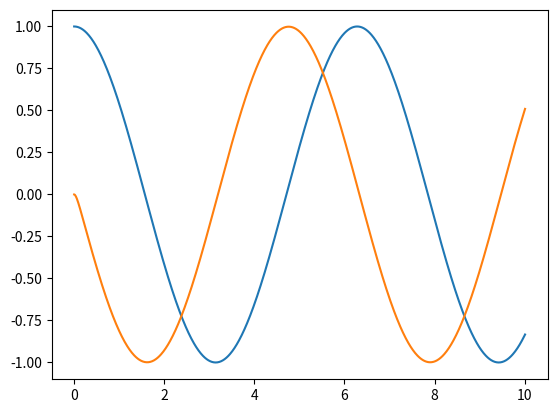

Write the Python code that produced this figure.
"""
dirty derivative
"""
import numpy as np
import matplotlib.pyplot as plt

class DirtyDerivative:
    def __init__(self, Ts, tau):
        self.Ts = Ts
        self.tau = tau
        self.a1 = (2.0 * tau - Ts) / (2.0 * tau + Ts)
        self.a2 = 2.0 / (2.0 * tau+ Ts)
        self.initialized = False

    def update(self, z):
        if self.initialized is False:
            self.z_dot = 0 * z
            self.z_delay_1 = z
            self.initialized = True
        else:
            self.z_dot = self.a1 * self.z_dot \
                         + self.a2 * (z - self.z_delay_1)
            self.z_delay_1 = z
        return self.z_dot


if __name__ == "__main__":
    # instantiate the system
    Ts = 0.01  # simulation step size
    tau = 0.05  # dirty derivative gain (differentiate below 1/tau rad/sec)
    differentiator= DirtyDerivative(Ts, tau)

    # main simulation loop
    sim_time = 0.0
    y = np.cos(sim_time)
    ydot = differentiator.update(y)  # record output for plotting
    time_history = [sim_time]  # record time for plotting
    y_history = [y]
    ydot_history = [ydot]
    while sim_time < 10.0:
        sim_time += Ts   # increment the simulation time
        y = np.cos(sim_time)
        ydot = differentiator.update(y)  # record output for plotting
        time_history.append(sim_time)
        y_history.append(y)
        ydot_history.append(ydot)
    # plot output vs time
    plt.plot(time_history, y_history)
    plt.plot(time_history, ydot_history)
    plt.show()


